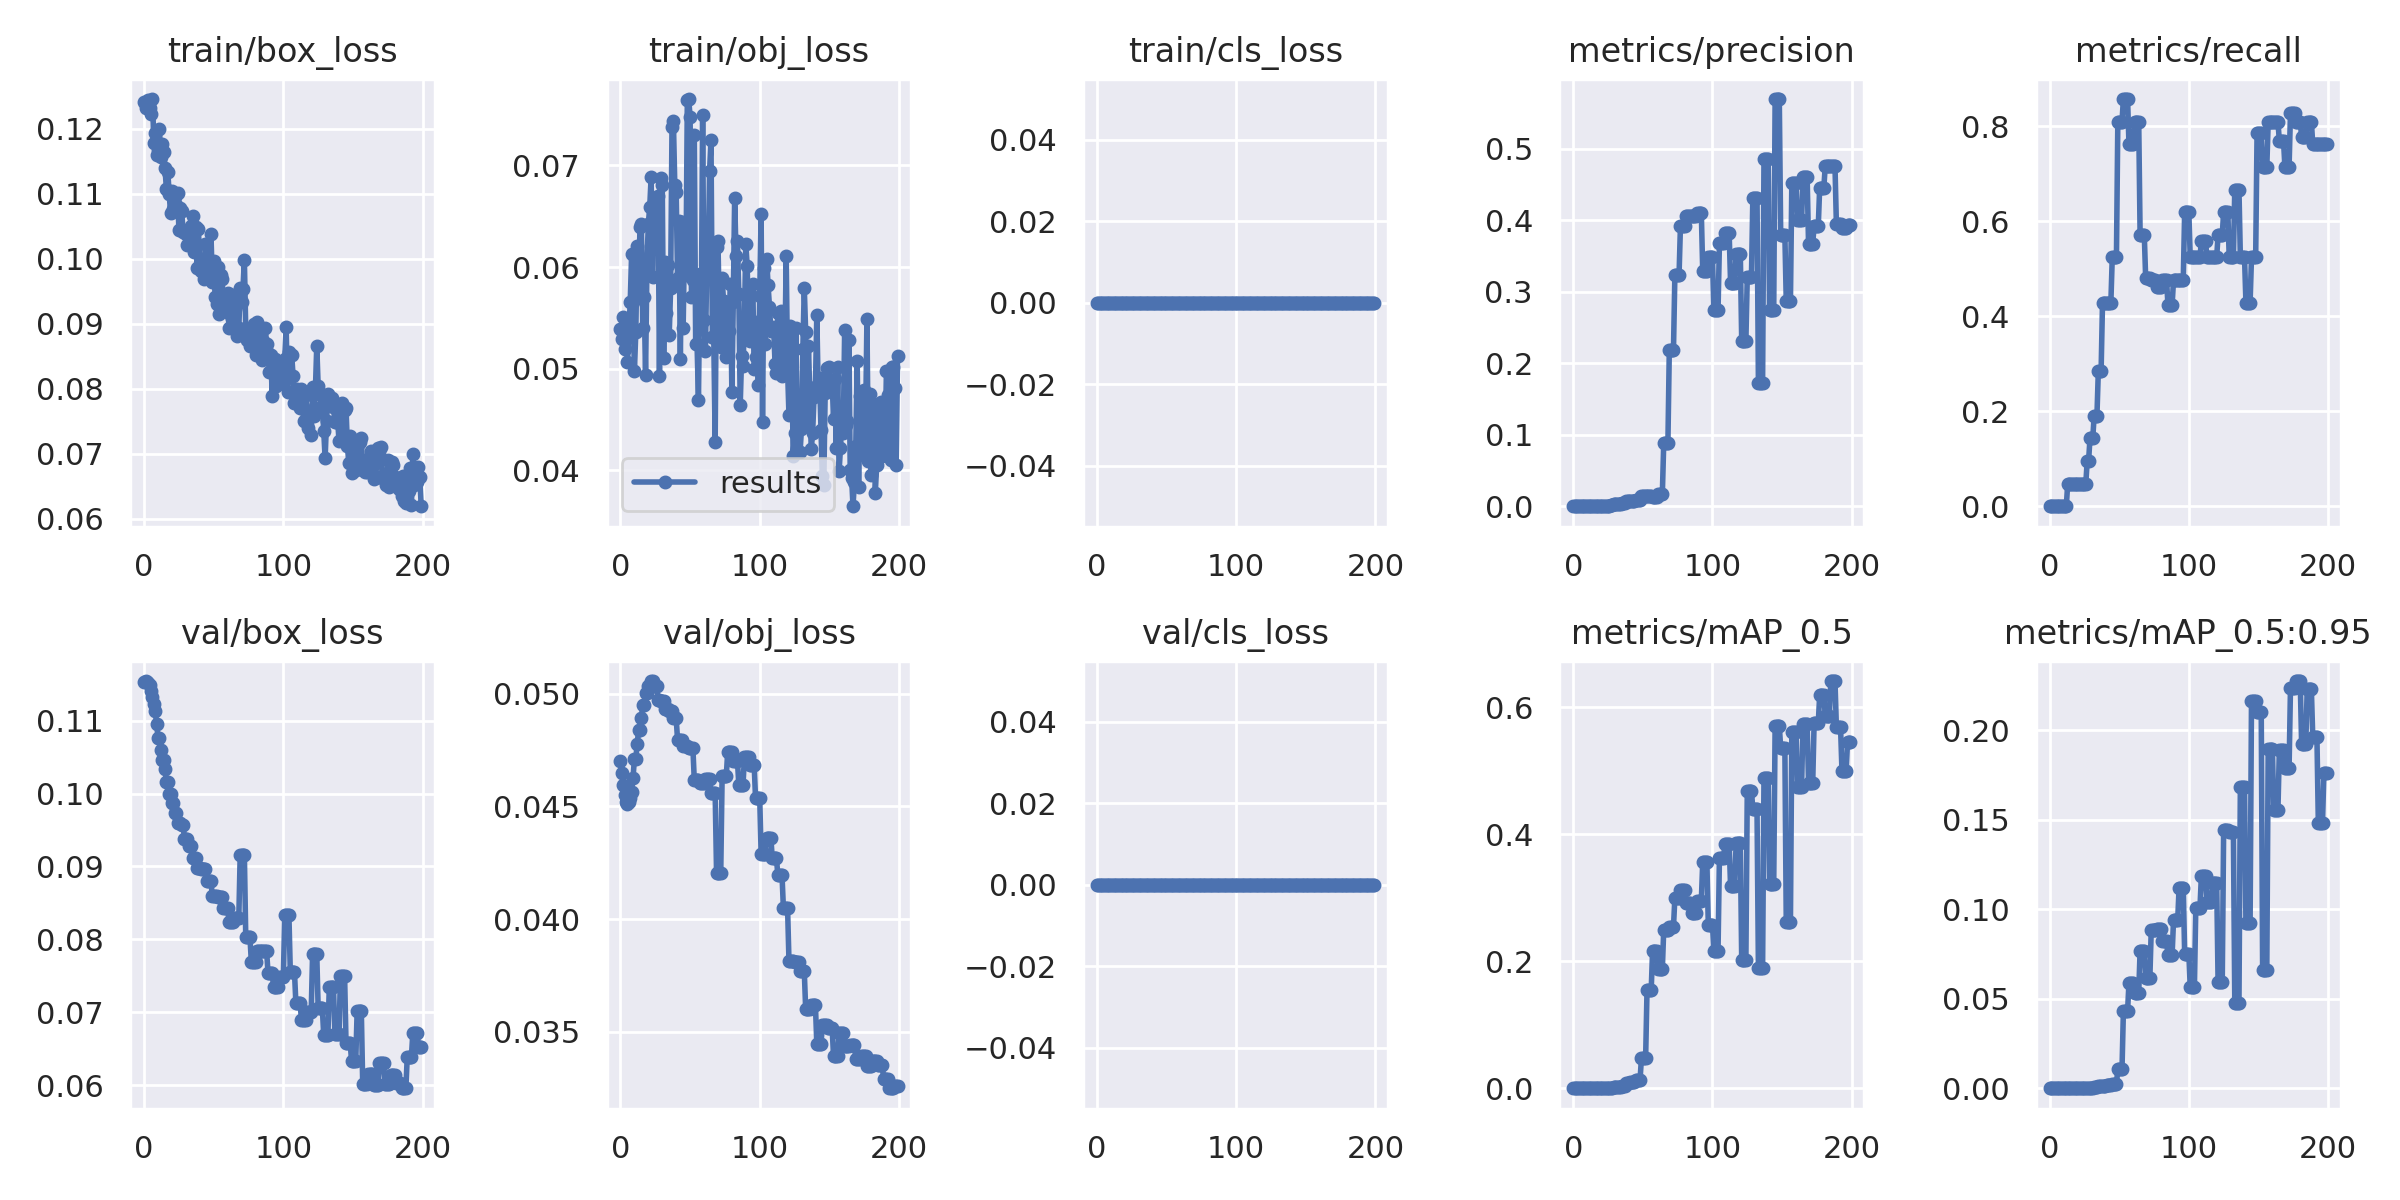

Source data for this figure (header and first rows):
epoch, train/box_loss, train/obj_loss, train/cls_loss, metrics/precision, metrics/recall, metrics/mAP_0.5, metrics/mAP_0.5:0.95, val/box_loss, val/obj_loss, val/cls_loss, x/lr0, x/lr1, x/lr2
0, 0.1242, 0.05386, 0, 0, 0, 0, 0, 0.1153, 0.04702, 0, 0.0991, 0.0001, 0.0001
1, 0.1233, 0.05292, 0, 0, 0, 0, 0, 0.1154, 0.04648, 0, 0.0973, 0.0002985, 0.0002985
2, 0.1238, 0.05506, 0, 0, 0, 0, 0, 0.1153, 0.04594, 0, 0.09549, 0.0004951, 0.0004951
3, 0.1245, 0.05197, 0, 0, 0, 0, 0, 0.1151, 0.0455, 0, 0.09369, 0.0006896, 0.0006896
4, 0.1232, 0.05443, 0, 0, 0, 0, 0, 0.1148, 0.04517, 0, 0.09188, 0.0008822, 0.0008822
5, 0.1223, 0.05067, 0, 0, 0, 0, 0, 0.114, 0.04511, 0, 0.09007, 0.001073, 0.001073
6, 0.1246, 0.05364, 0, 0, 0, 0, 0, 0.1132, 0.04518, 0, 0.08826, 0.001261, 0.001261
7, 0.1179, 0.05657, 0, 0, 0, 0, 0, 0.1123, 0.04536, 0, 0.08645, 0.001448, 0.001448
8, 0.1193, 0.06127, 0, 0, 0, 0, 0, 0.1113, 0.04562, 0, 0.08463, 0.001633, 0.001633
9, 0.116, 0.05654, 0, 0, 0, 0, 0, 0.1095, 0.04627, 0, 0.08281, 0.001815, 0.001815
10, 0.1167, 0.04977, 0, 0, 0, 0, 0, 0.1076, 0.0471, 0, 0.081, 0.001996, 0.001996
11, 0.12, 0.05362, 0, 0, 0, 0, 0, 0.1076, 0.0471, 0, 0.07917, 0.002175, 0.002175
12, 0.1157, 0.06211, 0, 0, 0, 0, 0, 0.106, 0.04777, 0, 0.07735, 0.002351, 0.002351
13, 0.1177, 0.0576, 0, 0.0008333, 0.04762, 0.0007425, 7.4251e-05, 0.1046, 0.04838, 0, 0.07553, 0.002526, 0.002526
14, 0.1165, 0.06398, 0, 0.0008333, 0.04762, 0.0007425, 7.4251e-05, 0.1046, 0.04838, 0, 0.0737, 0.002699, 0.002699
15, 0.114, 0.06421, 0, 0.0008333, 0.04762, 0.0006802, 6.8025e-05, 0.1033, 0.04891, 0, 0.07187, 0.00287, 0.00287
16, 0.1107, 0.05396, 0, 0.0008333, 0.04762, 0.000649, 6.49e-05, 0.1016, 0.04948, 0, 0.07004, 0.003039, 0.003039
17, 0.1134, 0.05702, 0, 0.0008333, 0.04762, 0.000649, 6.49e-05, 0.1016, 0.04948, 0, 0.06821, 0.003206, 0.003206
18, 0.11, 0.04937, 0, 0.0008333, 0.04762, 0.0006622, 6.6216e-05, 0.09993, 0.05005, 0, 0.06637, 0.00337, 0.00337
19, 0.107, 0.0603, 0, 0.0008333, 0.04762, 0.0006622, 6.6216e-05, 0.09993, 0.05005, 0, 0.06453, 0.003533, 0.003533
20, 0.1104, 0.06428, 0, 0.0008333, 0.04762, 0.0004374, 4.374e-05, 0.09867, 0.05035, 0, 0.06269, 0.003694, 0.003694
21, 0.1077, 0.06589, 0, 0.0008333, 0.04762, 0.0004374, 4.374e-05, 0.09867, 0.05035, 0, 0.06085, 0.003853, 0.003853
22, 0.1096, 0.06884, 0, 0.0008333, 0.04762, 0.0004599, 9.1979e-05, 0.09738, 0.05056, 0, 0.05901, 0.00401, 0.00401
23, 0.1082, 0.05901, 0, 0.0008333, 0.04762, 0.0004599, 9.1979e-05, 0.09738, 0.05056, 0, 0.05717, 0.004165, 0.004165
24, 0.1102, 0.06534, 0, 0.0008333, 0.04762, 0.0004613, 0.0001845, 0.096, 0.05033, 0, 0.05532, 0.004318, 0.004318
25, 0.1045, 0.06229, 0, 0.0008333, 0.04762, 0.0004613, 0.0001845, 0.096, 0.05033, 0, 0.05347, 0.004469, 0.004469
26, 0.1079, 0.06604, 0, 0.0008333, 0.04762, 0.0004613, 0.0001845, 0.096, 0.05033, 0, 0.05162, 0.004618, 0.004618
27, 0.1073, 0.06702, 0, 0.001667, 0.09524, 0.00103, 0.0002844, 0.09563, 0.04971, 0, 0.04976, 0.004765, 0.004765
28, 0.1041, 0.04926, 0, 0.001667, 0.09524, 0.00103, 0.0002844, 0.09563, 0.04971, 0, 0.04791, 0.00491, 0.00491
29, 0.1042, 0.06871, 0, 0.0025, 0.1429, 0.001572, 0.0002924, 0.09376, 0.04965, 0, 0.04605, 0.005053, 0.005053
30, 0.1039, 0.06809, 0, 0.0025, 0.1429, 0.001572, 0.0002924, 0.09376, 0.04965, 0, 0.04419, 0.005194, 0.005194
31, 0.1022, 0.0511, 0, 0.0025, 0.1429, 0.001572, 0.0002924, 0.09376, 0.04965, 0, 0.04233, 0.005333, 0.005333
32, 0.1022, 0.06048, 0, 0.003333, 0.1905, 0.002407, 0.0004751, 0.09275, 0.04931, 0, 0.04047, 0.00547, 0.00547
33, 0.1039, 0.05548, 0, 0.003333, 0.1905, 0.002407, 0.0004751, 0.09275, 0.04931, 0, 0.03861, 0.005606, 0.005606
34, 0.105, 0.06019, 0, 0.003333, 0.1905, 0.002407, 0.0004751, 0.09275, 0.04931, 0, 0.03674, 0.005739, 0.005739
35, 0.1065, 0.05333, 0, 0.005, 0.2857, 0.00355, 0.001038, 0.09118, 0.04925, 0, 0.03487, 0.00587, 0.00587
36, 0.101, 0.05791, 0, 0.005, 0.2857, 0.00355, 0.001038, 0.09118, 0.04925, 0, 0.033, 0.005999, 0.005999
37, 0.1049, 0.07374, 0, 0.005, 0.2857, 0.00355, 0.001038, 0.09118, 0.04925, 0, 0.03113, 0.006126, 0.006126
38, 0.09865, 0.07434, 0, 0.0075, 0.4286, 0.008341, 0.001429, 0.08974, 0.0489, 0, 0.02925, 0.006252, 0.006252
39, 0.1045, 0.06807, 0, 0.0075, 0.4286, 0.008341, 0.001429, 0.08974, 0.0489, 0, 0.02738, 0.006375, 0.006375
40, 0.09925, 0.06734, 0, 0.0075, 0.4286, 0.008341, 0.001429, 0.08974, 0.0489, 0, 0.0255, 0.006496, 0.006496
41, 0.09813, 0.05891, 0, 0.0075, 0.4286, 0.01045, 0.001784, 0.08961, 0.04794, 0, 0.02362, 0.006615, 0.006615
42, 0.09997, 0.06449, 0, 0.0075, 0.4286, 0.01045, 0.001784, 0.08961, 0.04794, 0, 0.02173, 0.006733, 0.006733
43, 0.09687, 0.05095, 0, 0.0075, 0.4286, 0.01045, 0.001784, 0.08961, 0.04794, 0, 0.01985, 0.006848, 0.006848
44, 0.1023, 0.06441, 0, 0.0075, 0.4286, 0.01045, 0.001784, 0.08961, 0.04794, 0, 0.01796, 0.006962, 0.006962
45, 0.09747, 0.05399, 0, 0.009167, 0.5238, 0.0137, 0.002395, 0.08795, 0.04767, 0, 0.01607, 0.007073, 0.007073
46, 0.09903, 0.06286, 0, 0.009167, 0.5238, 0.0137, 0.002395, 0.08795, 0.04767, 0, 0.01418, 0.007182, 0.007182
47, 0.09853, 0.05924, 0, 0.009167, 0.5238, 0.0137, 0.002395, 0.08795, 0.04767, 0, 0.01229, 0.00729, 0.00729
48, 0.1039, 0.07641, 0, 0.009167, 0.5238, 0.0137, 0.002395, 0.08795, 0.04767, 0, 0.01039, 0.007395, 0.007395
49, 0.09646, 0.07653, 0, 0.01417, 0.8095, 0.04774, 0.01068, 0.0859, 0.04759, 0, 0.008499, 0.007499, 0.007499
50, 0.09967, 0.07473, 0, 0.01417, 0.8095, 0.04774, 0.01068, 0.0859, 0.04759, 0, 0.007525, 0.007525, 0.007525
51, 0.09409, 0.05701, 0, 0.01417, 0.8095, 0.04774, 0.01068, 0.0859, 0.04759, 0, 0.007525, 0.007525, 0.007525
52, 0.093, 0.05872, 0, 0.01417, 0.8095, 0.04774, 0.01068, 0.0859, 0.04759, 0, 0.007476, 0.007476, 0.007476
53, 0.09878, 0.07298, 0, 0.015, 0.8571, 0.155, 0.04308, 0.08576, 0.04617, 0, 0.007426, 0.007426, 0.007426
54, 0.09153, 0.05242, 0, 0.015, 0.8571, 0.155, 0.04308, 0.08576, 0.04617, 0, 0.007377, 0.007377, 0.007377
55, 0.09749, 0.05239, 0, 0.015, 0.8571, 0.155, 0.04308, 0.08576, 0.04617, 0, 0.007327, 0.007327, 0.007327
56, 0.09693, 0.04696, 0, 0.015, 0.8571, 0.155, 0.04308, 0.08576, 0.04617, 0, 0.007278, 0.007278, 0.007278
57, 0.0932, 0.05929, 0, 0.01333, 0.7619, 0.217, 0.05895, 0.08425, 0.04602, 0, 0.007228, 0.007228, 0.007228
58, 0.09365, 0.05445, 0, 0.01333, 0.7619, 0.217, 0.05895, 0.08425, 0.04602, 0, 0.007178, 0.007178, 0.007178
59, 0.09312, 0.07495, 0, 0.01333, 0.7619, 0.217, 0.05895, 0.08425, 0.04602, 0, 0.007129, 0.007129, 0.007129
... 140 more rows
